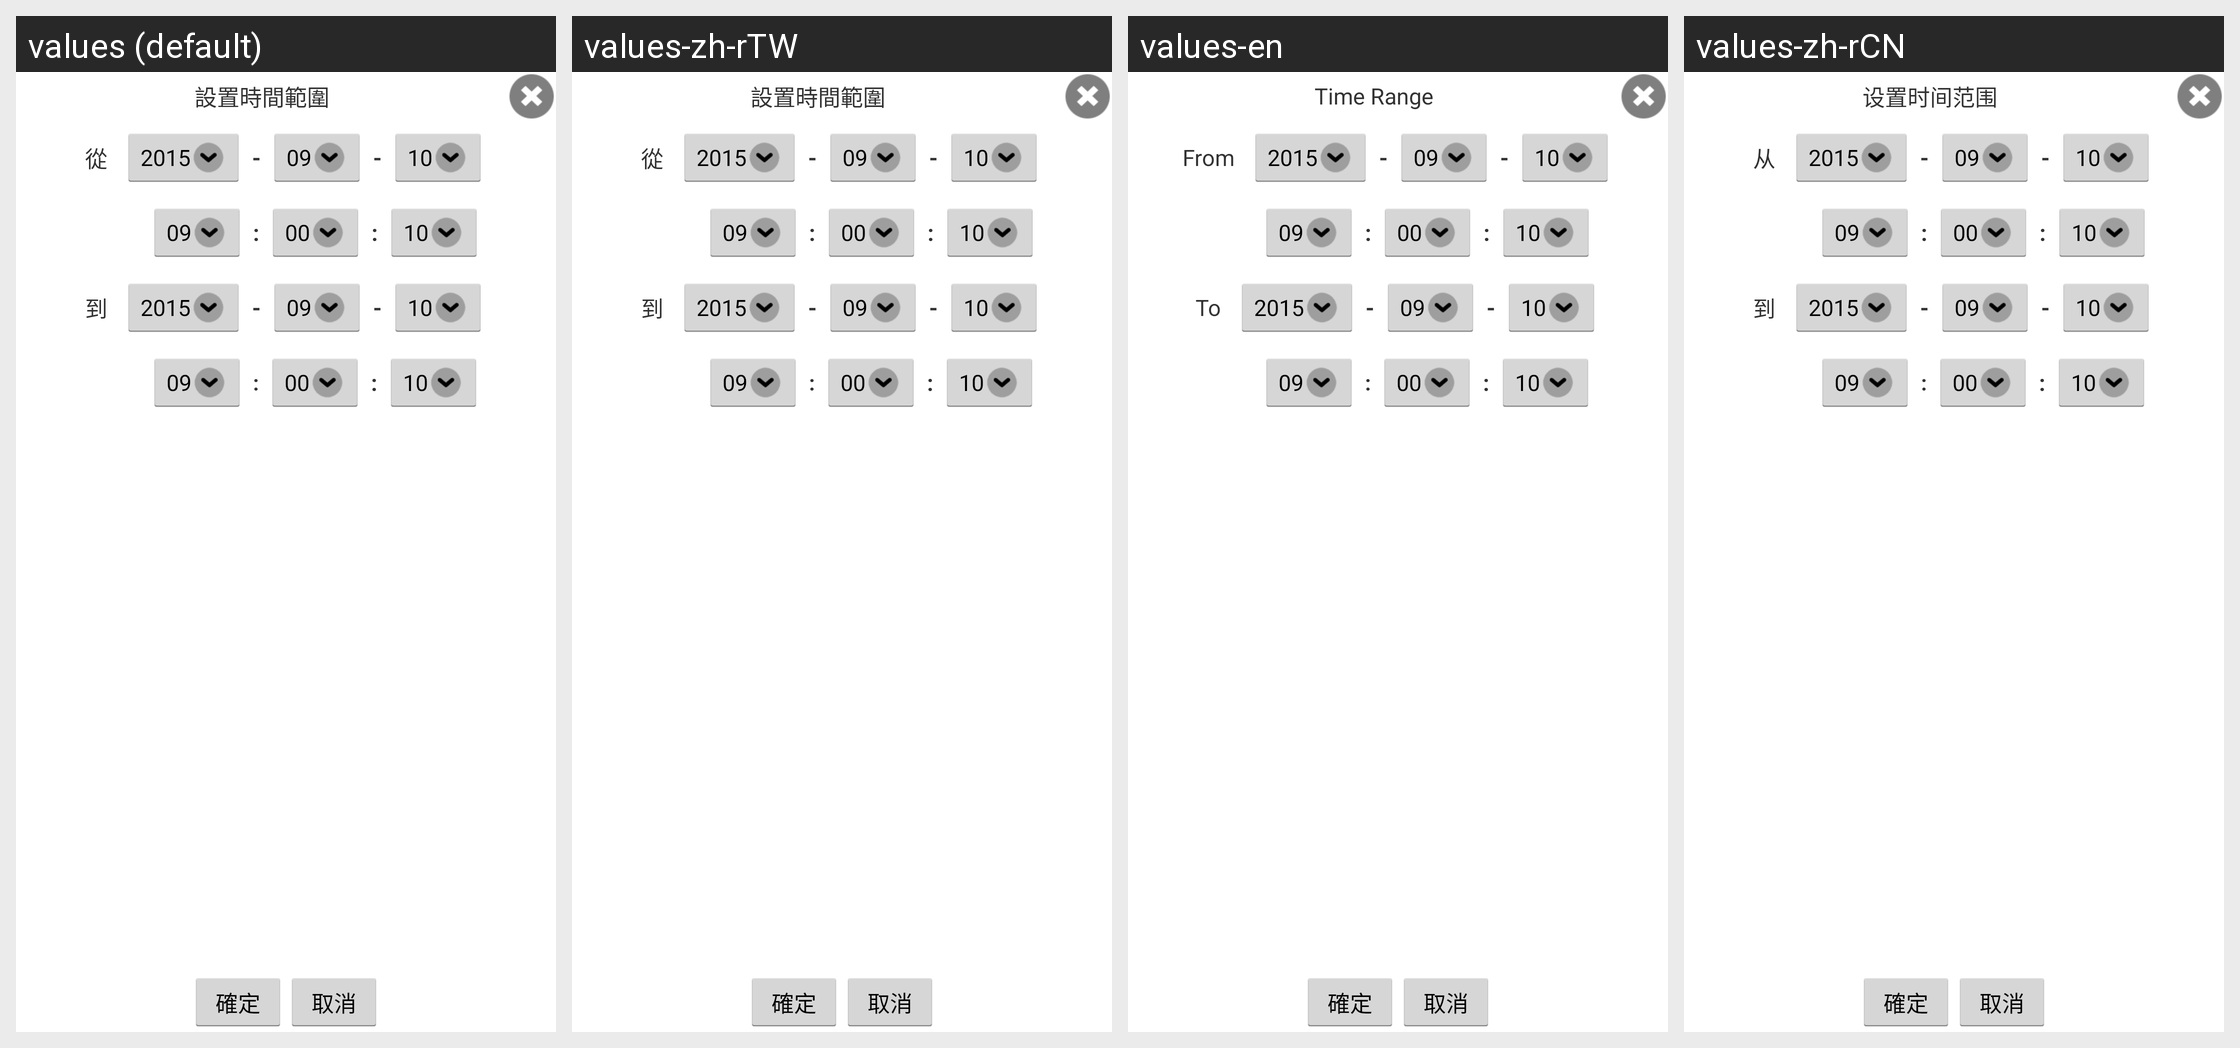

The same Android screen rendered under several of its app's locales, left to right. List the strings drawn on it with the default value and each locale's translation.
Android screen res/layout/v2_dialog_chart_timescope.xml rendered under 4 locales, left to right: values (default), values-zh-rTW, values-en, values-zh-rCN. Device: Nexus 5 (rendered at 1080×1920; each locale shown at half size, 540×960, under a caption strip naming it); theme AppTheme.
Strings drawn on this screen, with the default value and each locale's value (text and hints the layout hard-codes, and strings that could not be matched under every locale, appear in the picture but are not listed):

chart_settimescope
  values: 設置時間範圍
  values-zh-rTW: 設置時間範圍
  values-en: Time Range
  values-zh-rCN: 设置时间范围

chart_timescope_from
  values: 從
  values-zh-rTW: 從
  values-en: From
  values-zh-rCN: 从

chart_timescope_to
  values: 到
  values-zh-rTW: 到
  values-en: To
  values-zh-rCN: 到

action_ok
  values: 確定
  values-zh-rTW: 確定  [not translated; the default value is used]
  values-en: 確定  [not translated; the default value is used]
  values-zh-rCN: 確定  [not translated; the default value is used]

action_cancel
  values: 取消
  values-zh-rTW: 取消  [not translated; the default value is used]
  values-en: 取消  [not translated; the default value is used]
  values-zh-rCN: 取消  [not translated; the default value is used]
